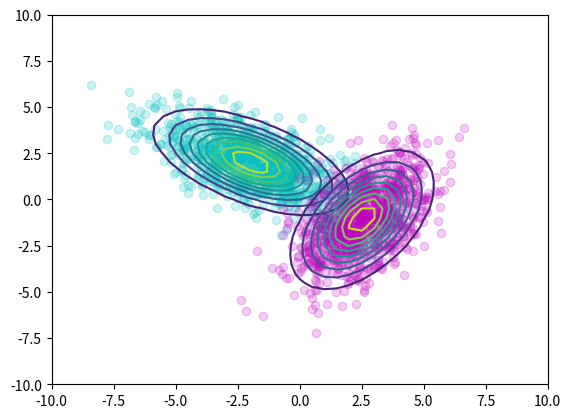
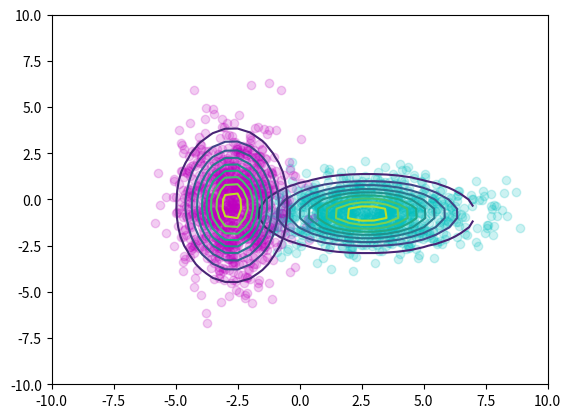

Write Python code to recreate these figures, in order.
# coding: utf-8

import numpy as np
import matplotlib.pyplot as plt
from matplotlib.backends.backend_pdf import PdfPages

def main():
  # generate random samples
  n = 1000 # 1000 samples
  d = 2 # 2D

  x1 = np.random.randn(n, d)
  s = np.array([[1, 0], [0, 2]]) # [stretch] x-axis: *1, y-axis: *2
  r = np.array([[np.cos(np.pi/3), np.sin(np.pi/3)], \
                [-1*np.sin(np.pi/3), np.cos(np.pi/3)]]) # [rotate] -PI/3
  t = np.array([[-2, 2]]) # [move] x-2, y+2
  x1 = np.dot(np.dot(x1, s), r) + np.dot(np.ones((n, 1)), t)

  x2 = np.random.randn(n, d)
  s = np.array([[2, 0], [0, 1]]) # [stretch] x-axis: *2, y-axis: *1
  r = np.array([[np.cos(np.pi/3), np.sin(np.pi/3)], \
                [-1*np.sin(np.pi/3), np.cos(np.pi/3)]]) # [rotate] -PI/3
  t = np.array([[2.5, -1]]) # [move] x+2.5, y-1
  x2 = np.dot(np.dot(x2, s), r) + np.dot(np.ones((n, 1)), t)

  X, Y = np.meshgrid(np.arange(-7.5, 7.5, .5), np.arange(-7.5, 7.5, .5))
  flatten_meshgrid = np.zeros((np.prod(X.shape), 2))
  i = 0
  for vx, vy in zip(X.flat, Y.flat):
    flatten_meshgrid[i,0], flatten_meshgrid[i,1] = vx, vy
    i += 1

  # plot each normal distribution and generated points
  fig = plt.figure()
  covs = []
  for x, c in [(x1, 'c'), (x2, 'm')]:
    # compute mean of each variable; m = [[mean v1, mean v2]]
    m = np.array([np.mean(x, 0)])

    # get covariance matrix and their eigen[values|vectors]
    cov = np.dot(np.transpose(x - np.dot(np.ones((n, 1)), m)), \
        x - np.dot(np.ones((n, 1)), m)) / float(n)
    covs.append(cov)

    # plot based on the covariance matrix of the obserbed samples
    # = plotting emmstimated normal distribution
    tmp = flatten_meshgrid - np.dot(np.ones((np.prod(X.shape), 1)), m) # Z = X - M
    det = np.linalg.det(cov)
    inv = np.linalg.inv(cov)
    p = 1 / (2 * np.pi * np.sqrt(det)) \
        * np.exp(-1/2 * np.diag(np.dot(np.dot(tmp, inv), np.transpose(tmp))))

    plt.scatter(x[:,0], x[:,1], color=c, alpha=0.2)
    plt.contour(X, Y, np.reshape(p, np.shape(X)), 10)
  plt.axis([-10, 10, -10, 10])
  pp = PdfPages('original.pdf')
  pp.savefig(fig)
  pp.close()
  plt.clf()

  ### Simultaneous diagonalization
  # find A (eigenvector matrix of cov1^(-1)*cov2)
  ed, A = np.linalg.eig(np.dot(np.linalg.inv(covs[0]), covs[1]))

  # compute diagonalized points
  y1 = np.dot(x1, A)
  y2 = np.dot(x2, A)

  # show each diagonalized normal distribution
  fig = plt.figure()
  for n, (y, c) in enumerate([(y1, 'c'), (y2, 'm')]):
    m = np.array([np.mean(y, 0)])
    tmp = flatten_meshgrid - np.dot(np.ones((np.prod(X.shape), 1)), m)

    diagonalized = np.dot(np.dot(np.transpose(A), covs[n]), A)
    det = np.linalg.det(diagonalized)
    inv = np.linalg.inv(diagonalized)
    p = 1 / (2 * np.pi * np.sqrt(det)) \
        * np.exp(-1/2 * np.diag(np.dot(np.dot(tmp, inv), np.transpose(tmp))))

    plt.scatter(y[:,0], y[:,1], color=c, alpha=0.2)
    plt.contour(X, Y, np.reshape(p, np.shape(X)), 10)
  plt.axis([-10, 10, -10, 10])
  pp = PdfPages('diagonalized.pdf')
  pp.savefig(fig)
  pp.close()
  plt.clf()

if __name__ == '__main__':
  main()
